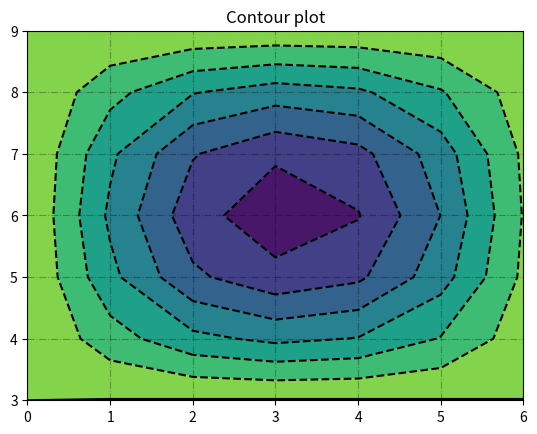

Reproduce this figure in Python.
# Contour ábrázolás példaprogram
#
# [redacted]
# Milton Friedman University, Budapest, 2023
#
# -----------------------------------------------
#

import numpy as np
import matplotlib.pyplot as plt


# Adatgenerálás
x, y = np.meshgrid(np.arange(7), np.arange(3,10))
z = np.sin(0.5 * x) * np.cos(0.52 * y)

# Ábrázolás
cs = plt.contourf(x, y, z)
plt.contour(cs, colors='k')
plt.title("Contour plot")

# Háló
plt.grid(c='k', ls='-.', alpha=0.3)

plt.show()
